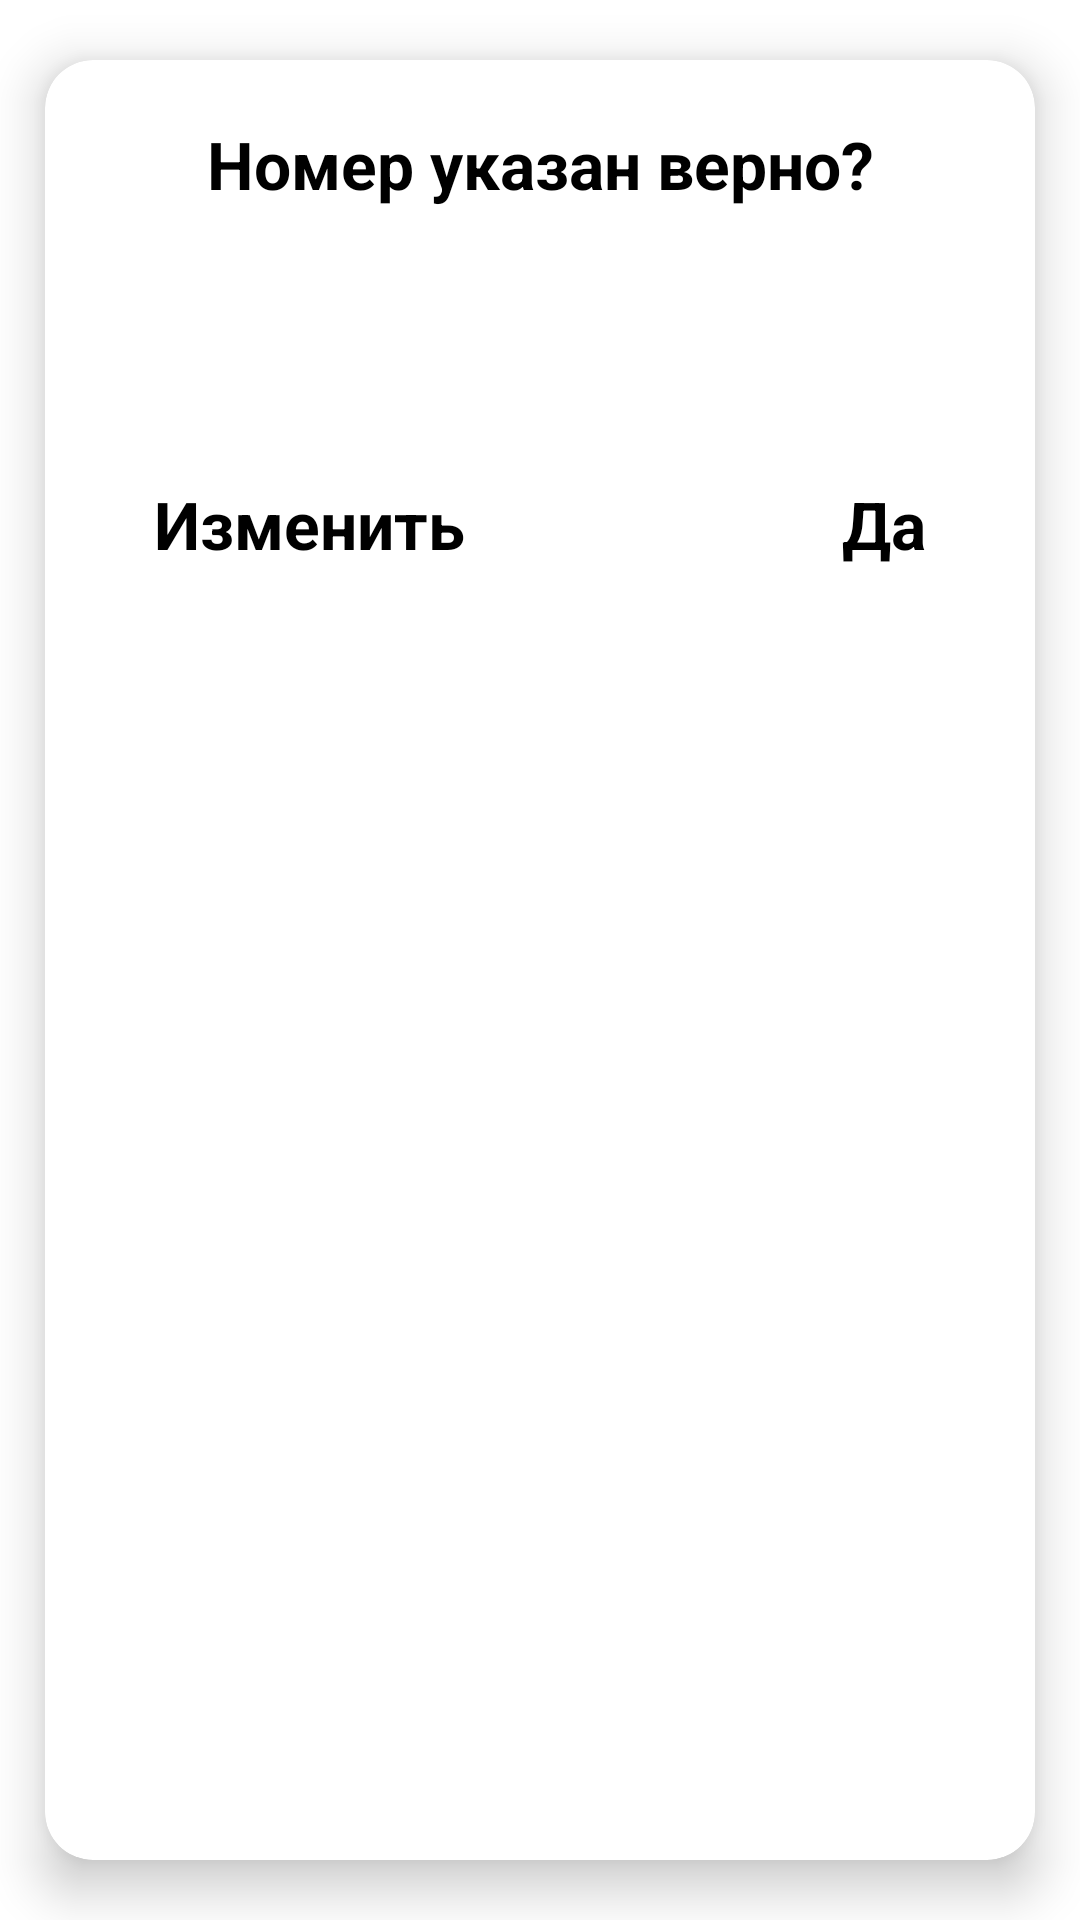

Produce the Android XML layout that renders to this screen, including the resource entries it uses.
<!-- AndroidManifest.xml: application theme Theme.SIgnUp -->
<!-- res/layout/fragment_dialog.xml -->
<?xml version="1.0" encoding="utf-8"?>
<androidx.cardview.widget.CardView xmlns:android="http://schemas.android.com/apk/res/android"
    xmlns:app="http://schemas.android.com/apk/res-auto"
    xmlns:tools="http://schemas.android.com/tools"
    android:layout_width="match_parent"
    android:layout_height="match_parent"
    app:cardCornerRadius="16dp"
    app:cardElevation="10dp"
    app:cardUseCompatPadding="true"
    tools:context=".presentation.ui.fragment.auth.dialog.DialogFragment">

    <androidx.constraintlayout.widget.ConstraintLayout
        android:layout_width="match_parent"
        android:layout_height="wrap_content">

        <TextView
            android:id="@+id/tvt_text"
            android:layout_width="wrap_content"
            android:layout_height="wrap_content"
            android:layout_marginTop="20dp"
            android:text="Номер указан верно?"
            android:textAlignment="textEnd"
            android:textColor="@color/black"
            android:textSize="22sp"
            android:textStyle="bold"
            app:layout_constraintEnd_toEndOf="parent"
            app:layout_constraintStart_toStartOf="parent"
            app:layout_constraintTop_toTopOf="parent" />

        <TextView
            android:id="@+id/tv_resend_code_in"
            android:layout_width="match_parent"
            android:layout_height="wrap_content"
            android:textAlignment="textStart"
            android:textColor="@color/black"
            android:textSize="22sp"
            app:layout_constraintBottom_toTopOf="@id/tv_resend_code_"
            app:layout_constraintEnd_toEndOf="parent"
            app:layout_constraintStart_toStartOf="parent"
            app:layout_constraintTop_toTopOf="parent" />

        <TextView
            android:id="@+id/tv_resend_code_"
            android:layout_width="match_parent"
            android:layout_height="wrap_content"
            android:textAlignment="textStart"
            android:textColor="@color/black"
            android:textSize="22sp"
            app:layout_constraintBottom_toBottomOf="@id/guideline1"
            app:layout_constraintEnd_toEndOf="parent"
            app:layout_constraintStart_toStartOf="parent"
            app:layout_constraintTop_toTopOf="parent" />


        <TextView
            android:id="@+id/tv_next"
            android:layout_width="wrap_content"
            android:layout_height="wrap_content"
            android:layout_marginBottom="50dp"
            android:textColor="@color/black"
            android:textSize="18sp"
            app:layout_constraintBottom_toBottomOf="@id/guideline1"
            app:layout_constraintEnd_toEndOf="parent"
            app:layout_constraintStart_toStartOf="parent" />

        <TextView
            android:id="@+id/apply_button"
            android:layout_width="153dp"
            android:layout_height="40dp"
            android:layout_marginEnd="20dp"
            android:layout_marginBottom="20dp"
            android:text="Изменить"
            android:textAllCaps="false"
            android:textColor="@color/black"
            android:textSize="22sp"
            android:textStyle="bold"
            app:layout_constraintBottom_toBottomOf="parent"
            app:layout_constraintEnd_toStartOf="@id/apply_btn"
            app:layout_constraintStart_toStartOf="parent"
            app:layout_constraintTop_toBottomOf="@id/guideline1" />

        <androidx.constraintlayout.widget.Guideline
            android:id="@+id/guideline1"
            android:layout_width="0dp"
            android:layout_height="0dp"
            android:orientation="horizontal"
            app:layout_constraintGuide_percent="0.7" />


        <TextView
            android:id="@+id/apply_btn"
            android:layout_width="wrap_content"
            android:layout_height="40dp"
            android:layout_marginStart="20dp"
            android:layout_marginBottom="20dp"
            android:text="Да"
            android:textColor="@color/black"
            android:textSize="22sp"
            android:textStyle="bold"
            app:layout_constraintBottom_toBottomOf="parent"
            app:layout_constraintEnd_toEndOf="parent"
            app:layout_constraintStart_toEndOf="@id/apply_button"
            app:layout_constraintTop_toBottomOf="@id/guideline1" />
    </androidx.constraintlayout.widget.ConstraintLayout>

</androidx.cardview.widget.CardView>
<!-- resources referenced by this layout -->
<resources>
  <color name="black">#FF000000</color>
  <style name="Theme.SIgnUp" parent="Theme.MaterialComponents.DayNight.NoActionBar">
          
          <item name="colorPrimary">@color/purple_500</item>
          <item name="colorPrimaryVariant">@color/purple_700</item>
          <item name="colorOnPrimary">@color/white</item>
          
          <item name="colorSecondary">@color/teal_200</item>
          <item name="colorSecondaryVariant">@color/teal_700</item>
          <item name="colorOnSecondary">@color/black</item>
          
          <item name="android:statusBarColor" tools:targetApi="l">?attr/colorPrimaryVariant</item>
          
      </style>
  <color name="purple_500">#FF6200EE</color>
  <color name="purple_700">#FF3700B3</color>
  <color name="white">#FFFFFFFF</color>
  <color name="teal_200">#FF03DAC5</color>
  <color name="teal_700">#FF018786</color>
</resources>
